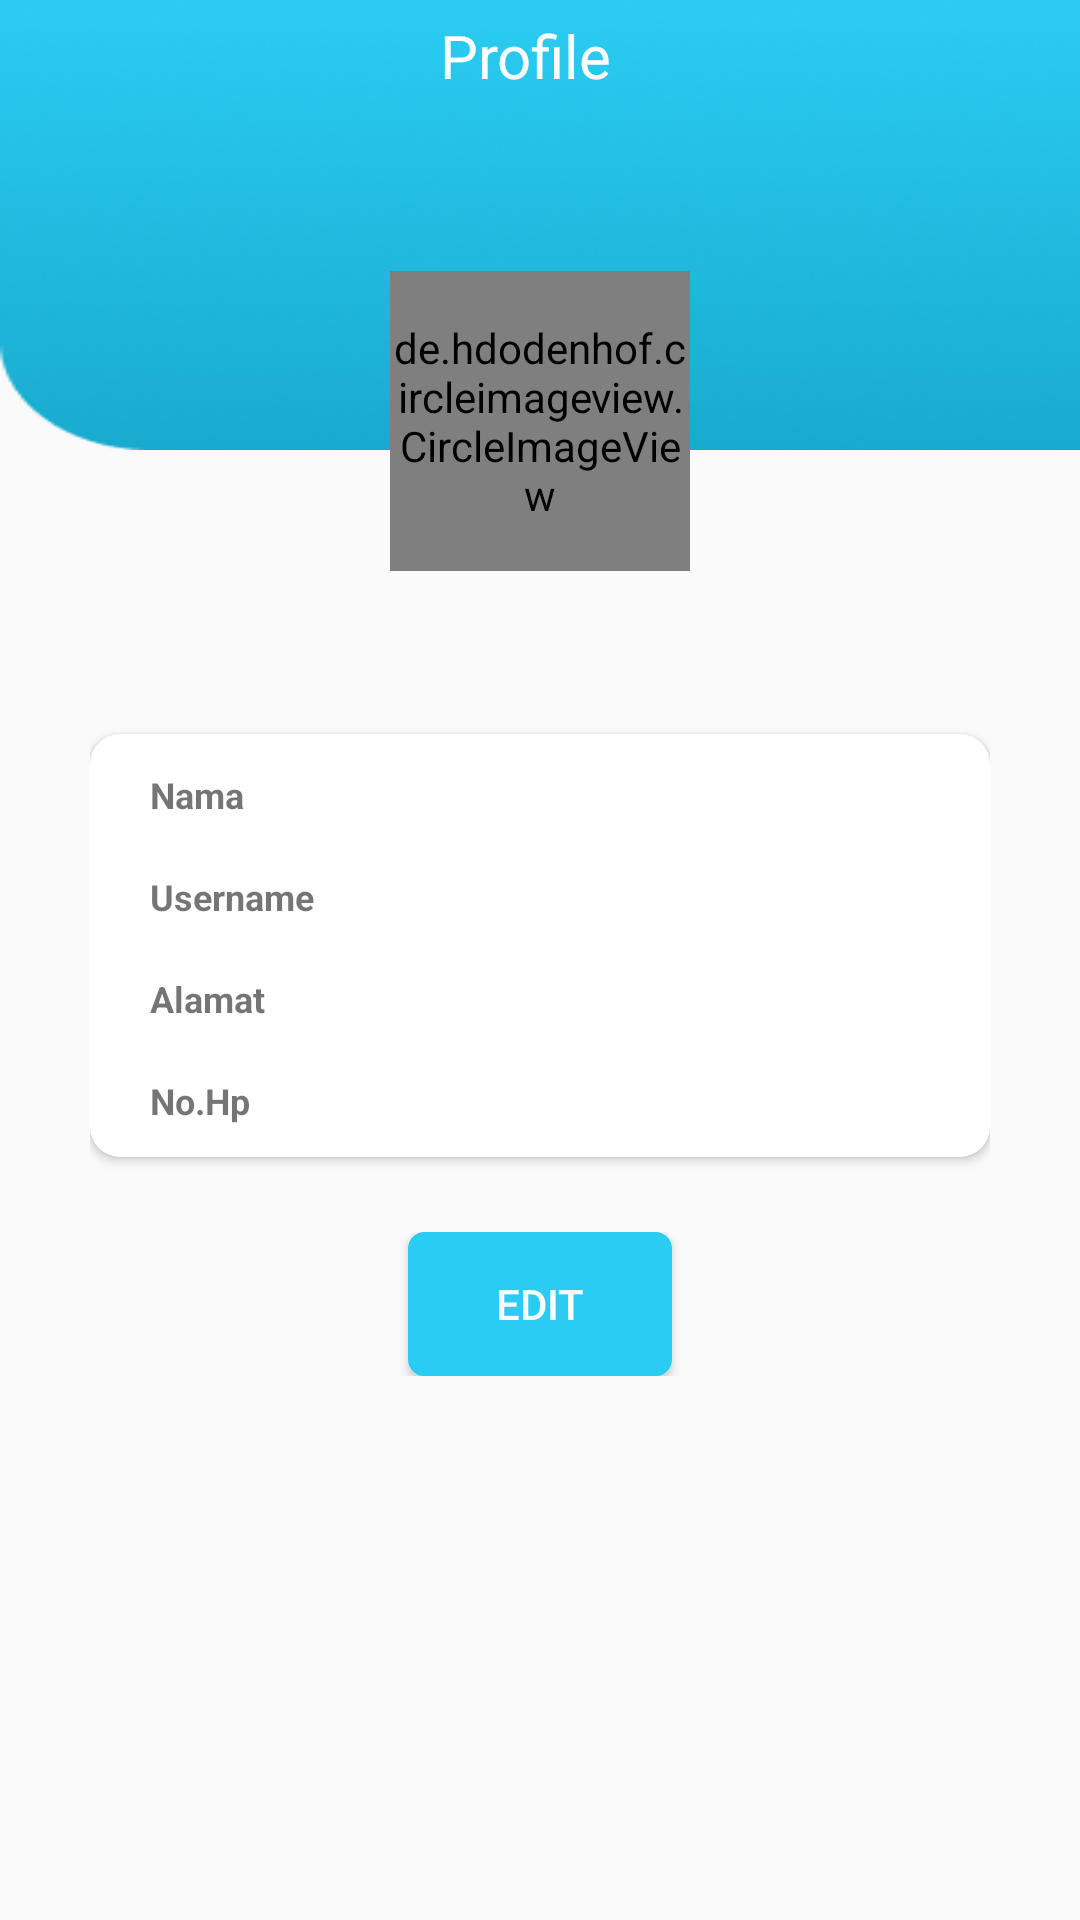

Reconstruct the res/layout file that produces this screen, plus the resources it refers to.
<!-- AndroidManifest.xml: activity theme AppTheme.NoActionBar -->
<!-- res/layout/activity_profile.xml -->
<?xml version="1.0" encoding="utf-8"?>
<LinearLayout
    xmlns:android="http://schemas.android.com/apk/res/android"
    xmlns:app="http://schemas.android.com/apk/res-auto"
    xmlns:tools="http://schemas.android.com/tools"
    android:layout_width="match_parent"
    android:layout_height="match_parent"
    tools:context=".profile.ProfileActivity">

    <RelativeLayout
        android:layout_width="match_parent"
        android:layout_height="wrap_content">

        <RelativeLayout
            android:id="@+id/relAtas"
            android:layout_width="match_parent"
            android:layout_height="150dp"
            android:background="@drawable/background">

            <RelativeLayout
                android:id="@+id/relBack"
                android:layout_width="wrap_content"
                android:layout_height="wrap_content">

                <ImageView
                    android:id="@+id/icBack"
                    android:layout_width="wrap_content"
                    android:layout_height="wrap_content"
                    android:src="@drawable/ic_back"
                    android:layout_marginTop="10dp"
                    android:layout_marginLeft="10dp" />

            </RelativeLayout>

            <RelativeLayout
                android:layout_width="match_parent"
                android:layout_height="wrap_content"
                android:layout_marginTop="5dp"
                android:layout_toRightOf="@id/relBack"
                android:gravity="center"
                android:layout_marginRight="20dp">

                <TextView
                    android:layout_width="wrap_content"
                    android:layout_height="wrap_content"
                    android:text="Profile"
                    android:textColor="@color/colorWhite"
                    android:gravity="center"
                    android:foregroundGravity="center"
                    android:textSize="20dp" />


            </RelativeLayout>

        </RelativeLayout>

        <RelativeLayout
            android:id="@+id/photoProfile"
            android:layout_width="match_parent"
            android:layout_height="wrap_content"
            android:layout_below="@id/relAtas"
            android:layout_marginTop="-60dp"
            android:gravity="center">

            <de.hdodenhof.circleimageview.CircleImageView
                android:id="@+id/imgProfile"
                android:layout_width="100dp"
                android:layout_height="100dp"/>

        </RelativeLayout>


        <RelativeLayout
            android:id="@+id/relNama"
            android:layout_width="match_parent"
            android:layout_height="wrap_content"
            android:layout_below="@id/photoProfile"
            android:layout_marginTop="5dp">
            <TextView
                android:id="@+id/namaLengkap"
                android:layout_width="match_parent"
                android:layout_height="wrap_content"
                android:text=""
                android:textAlignment="center"
                android:textStyle="bold"
                android:textColor="#444444"
                android:textSize="18dp"/>

        </RelativeLayout>

        <RelativeLayout
            android:id="@+id/relIdentitas"
            android:layout_width="match_parent"
            android:layout_height="wrap_content"
            android:layout_below="@+id/relNama"
            android:layout_marginLeft="30dp"
            android:layout_marginRight="30dp"
            android:layout_marginTop="20dp"
            android:layout_marginBottom="20dp">

            <androidx.cardview.widget.CardView
                android:layout_width="match_parent"
                android:layout_height="wrap_content"
                app:cardCornerRadius="10dp"
                android:elevation="5dp"
                android:layout_marginBottom="5dp"
                android:layout_marginTop="5dp">

                <RelativeLayout
                    android:layout_width="match_parent"
                    android:layout_height="wrap_content">

                <LinearLayout
                    android:layout_marginTop="10dp"
                    android:id="@+id/line1"
                    android:layout_marginLeft="20dp"
                    android:layout_width="match_parent"
                    android:layout_height="wrap_content"
                    android:layout_gravity="center"
                    android:orientation="horizontal">


                        <TextView
                            android:layout_width="0dp"
                            android:layout_height="wrap_content"
                            android:layout_weight="1"
                            android:textSize="12dp"
                            android:text="Nama"
                            android:textStyle="bold"/>


                    <TextView
                        android:id="@+id/textNamaLengkap1"
                        android:layout_weight="2"
                        android:layout_marginLeft="10dp"
                        android:layout_width="0dp"
                        android:layout_height="wrap_content"
                        android:text=""/>
                </LinearLayout>


                    <LinearLayout
                        android:id="@+id/line2"
                        android:layout_below="@id/line1"
                        android:layout_width="match_parent"
                        android:layout_height="wrap_content"
                        android:layout_gravity="center"
                        android:layout_marginTop="15dp"
                        android:orientation="horizontal"
                        android:layout_marginLeft="20dp"
                        >


                        <TextView
                            android:layout_width="0dp"
                            android:layout_height="wrap_content"
                            android:layout_weight="1"
                            android:textSize="12dp"
                            android:text="Username"
                            android:textStyle="bold"/>


                        <TextView
                            android:id="@+id/textUsername"
                            android:layout_weight="2"
                            android:layout_width="0dp"
                            android:layout_height="wrap_content"
                            android:layout_marginLeft="10dp"
                            android:text=""/>
                    </LinearLayout>


                    <LinearLayout
                        android:id="@+id/line3"
                        android:layout_below="@id/line2"
                        android:layout_width="match_parent"
                        android:layout_height="wrap_content"
                        android:layout_gravity="center"
                        android:layout_marginTop="15dp"
                        android:orientation="horizontal"
                        android:layout_marginLeft="20dp"
                        >


                        <TextView
                            android:layout_width="0dp"
                            android:layout_height="wrap_content"
                            android:layout_weight="1"
                            android:textSize="12dp"
                            android:text="Alamat"
                            android:textStyle="bold"/>


                        <TextView
                            android:id="@+id/textAlamat"
                            android:layout_weight="2"
                            android:layout_width="0dp"
                            android:layout_height="wrap_content"
                            android:text=""
                            android:layout_marginLeft="10dp"/>
                    </LinearLayout>


                    <LinearLayout
                        android:id="@+id/line4"
                        android:layout_below="@id/line3"
                        android:layout_width="match_parent"
                        android:layout_height="wrap_content"
                        android:layout_gravity="center"
                        android:layout_marginTop="15dp"
                        android:orientation="horizontal"
                        android:layout_marginLeft="20dp"
                        android:layout_marginBottom="10dp">


                        <TextView
                            android:layout_width="0dp"
                            android:layout_height="wrap_content"
                            android:layout_weight="1"
                            android:textSize="12dp"
                            android:text="No.Hp"
                            android:textStyle="bold" />


                        <TextView
                            android:id="@+id/textNomorHp"
                            android:layout_weight="2"
                            android:layout_width="0dp"
                            android:layout_height="wrap_content"
                            android:text=""
                            android:layout_marginLeft="10dp"/>
                    </LinearLayout>


                </RelativeLayout>


            </androidx.cardview.widget.CardView>
        </RelativeLayout>


        <RelativeLayout

            android:layout_width="match_parent"
            android:layout_height="wrap_content"
            android:gravity="center"
            android:layout_below="@id/relIdentitas">

        <Button
            android:layout_width="wrap_content"
            android:layout_height="wrap_content"
            android:text="Edit"
            android:textColor="@color/colorWhite"
            android:background="@drawable/style_button"
            android:gravity="center"/>

        </RelativeLayout>


    </RelativeLayout>


</LinearLayout>
<!-- resources referenced by this layout -->
<resources>
  <color name="colorWhite">#ffff</color>
  <!-- drawable background: png bitmap (drawable, 48903 bytes) -->
  <!-- drawable style_button (drawable) -->
  <?xml version="1.0" encoding="utf-8"?>
  <selector xmlns:android="http://schemas.android.com/apk/res/android">
      <item android:state_pressed="true">
          <shape android:shape="rectangle">
              <padding android:left="7dp" android:right="7dp" android:bottom="7dp" android:top="7dp"/>
              <corners android:radius="5dp" />
              <solid android:color="@color/colorButton" />
              <stroke android:width="1dip" android:color="@color/colorButton"/>
          </shape>
      </item>
      <item android:state_focused="true">
          <shape android:shape="rectangle">
              <padding android:left="7dp" android:right="7dp" android:bottom="7dp" android:top="7dp"/>
              <corners android:radius="5dp" />
              <solid android:color="@color/colorButton" />
              <stroke android:width="1dip" android:color="@color/colorButton"/>
          </shape>
      </item>
      <item>
          <shape android:shape="rectangle">
              <padding android:left="7dp" android:right="7dp" android:bottom="7dp" android:top="7dp"/>
              <corners android:radius="5dp" />
              <solid android:color="@color/colorButton" />
              <stroke android:width="1dip" android:color="@color/colorButton"/>
          </shape>
      </item>
  </selector>
  <style name="AppTheme.NoActionBar">
          <item name="windowActionBar">false</item>
          <item name="windowNoTitle">true</item>
      </style>
  <color name="colorButton">#2BCCF3</color>
</resources>
